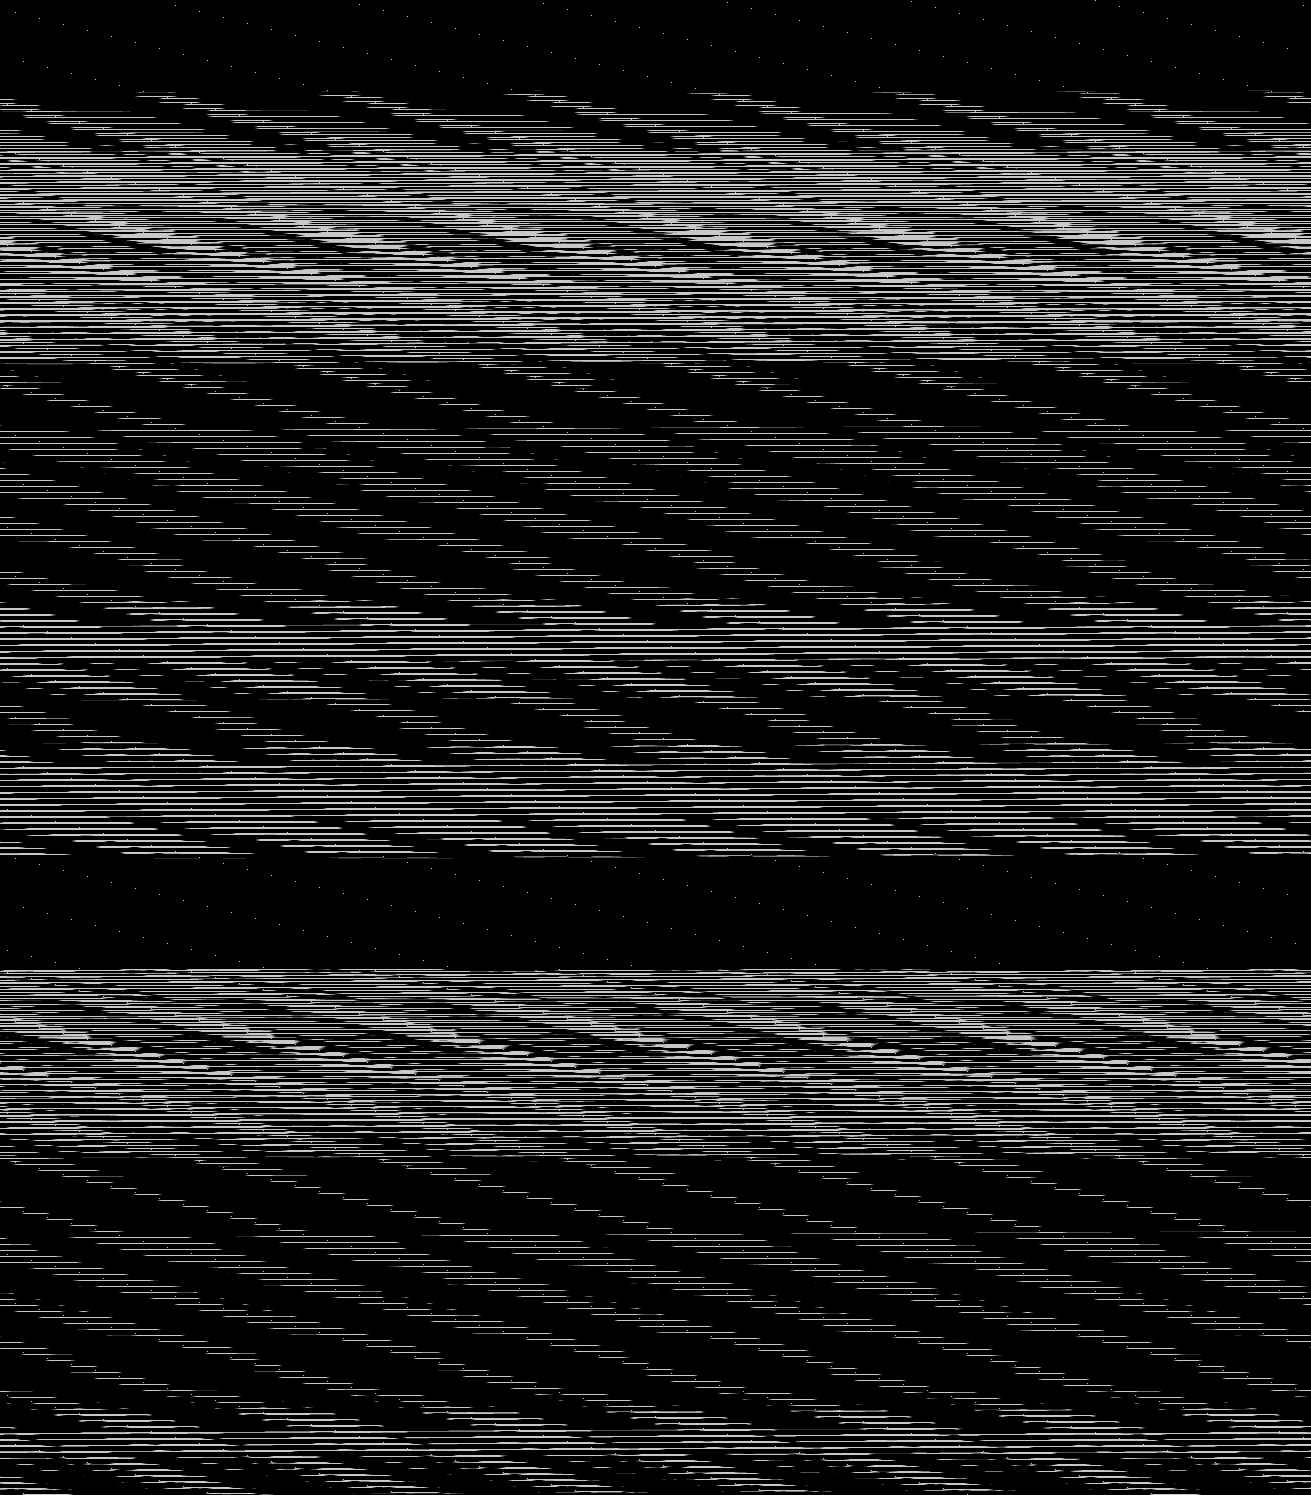

The file beside this chart, header and first rows:
base	0x32020db0000
origin	0x360020
stride	656
width	1311
height	1495
nibble	0	1605084
nibble	1	17036
nibble	2	16471
nibble	3	16091
nibble	4	15601
nibble	5	289662
